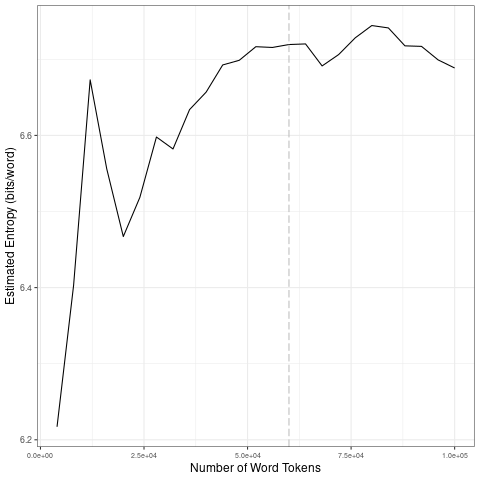

Values plotted in this chart, from the file beside it:
file, entropy.Corpus.Size, entropy.Entropy, sd.Corpus.Size, sd.SD
data/2021_by_en/2021-10-27_tokens_1-gram…, 4000, 6.217, 20000, 0.1709
data/2021_by_en/2021-10-27_tokens_1-gram…, 8000, 6.403, 40000, 0.05318
data/2021_by_en/2021-10-27_tokens_1-gram…, 12000, 6.673, 60000, 0.01207
data/2021_by_en/2021-10-27_tokens_1-gram…, 16000, 6.556, 80000, 0.02035
data/2021_by_en/2021-10-27_tokens_1-gram…, 20000, 6.467, 1e+05, 0.02013
data/2021_by_en/2021-10-27_tokens_1-gram…, 24000, 6.519, 20000, 0.1709
data/2021_by_en/2021-10-27_tokens_1-gram…, 28000, 6.598, 40000, 0.05318
data/2021_by_en/2021-10-27_tokens_1-gram…, 32000, 6.582, 60000, 0.01207
data/2021_by_en/2021-10-27_tokens_1-gram…, 36000, 6.634, 80000, 0.02035
data/2021_by_en/2021-10-27_tokens_1-gram…, 40000, 6.657, 1e+05, 0.02013
data/2021_by_en/2021-10-27_tokens_1-gram…, 44000, 6.693, 20000, 0.1709
data/2021_by_en/2021-10-27_tokens_1-gram…, 48000, 6.699, 40000, 0.05318
data/2021_by_en/2021-10-27_tokens_1-gram…, 52000, 6.717, 60000, 0.01207
data/2021_by_en/2021-10-27_tokens_1-gram…, 56000, 6.716, 80000, 0.02035
data/2021_by_en/2021-10-27_tokens_1-gram…, 60000, 6.719, 1e+05, 0.02013
data/2021_by_en/2021-10-27_tokens_1-gram…, 64000, 6.72, 20000, 0.1709
data/2021_by_en/2021-10-27_tokens_1-gram…, 68000, 6.691, 40000, 0.05318
data/2021_by_en/2021-10-27_tokens_1-gram…, 72000, 6.706, 60000, 0.01207
data/2021_by_en/2021-10-27_tokens_1-gram…, 76000, 6.728, 80000, 0.02035
data/2021_by_en/2021-10-27_tokens_1-gram…, 80000, 6.744, 1e+05, 0.02013
data/2021_by_en/2021-10-27_tokens_1-gram…, 84000, 6.741, 20000, 0.1709
data/2021_by_en/2021-10-27_tokens_1-gram…, 88000, 6.718, 40000, 0.05318
data/2021_by_en/2021-10-27_tokens_1-gram…, 92000, 6.717, 60000, 0.01207
data/2021_by_en/2021-10-27_tokens_1-gram…, 96000, 6.699, 80000, 0.02035
data/2021_by_en/2021-10-27_tokens_1-gram…, 1e+05, 6.689, 1e+05, 0.02013
